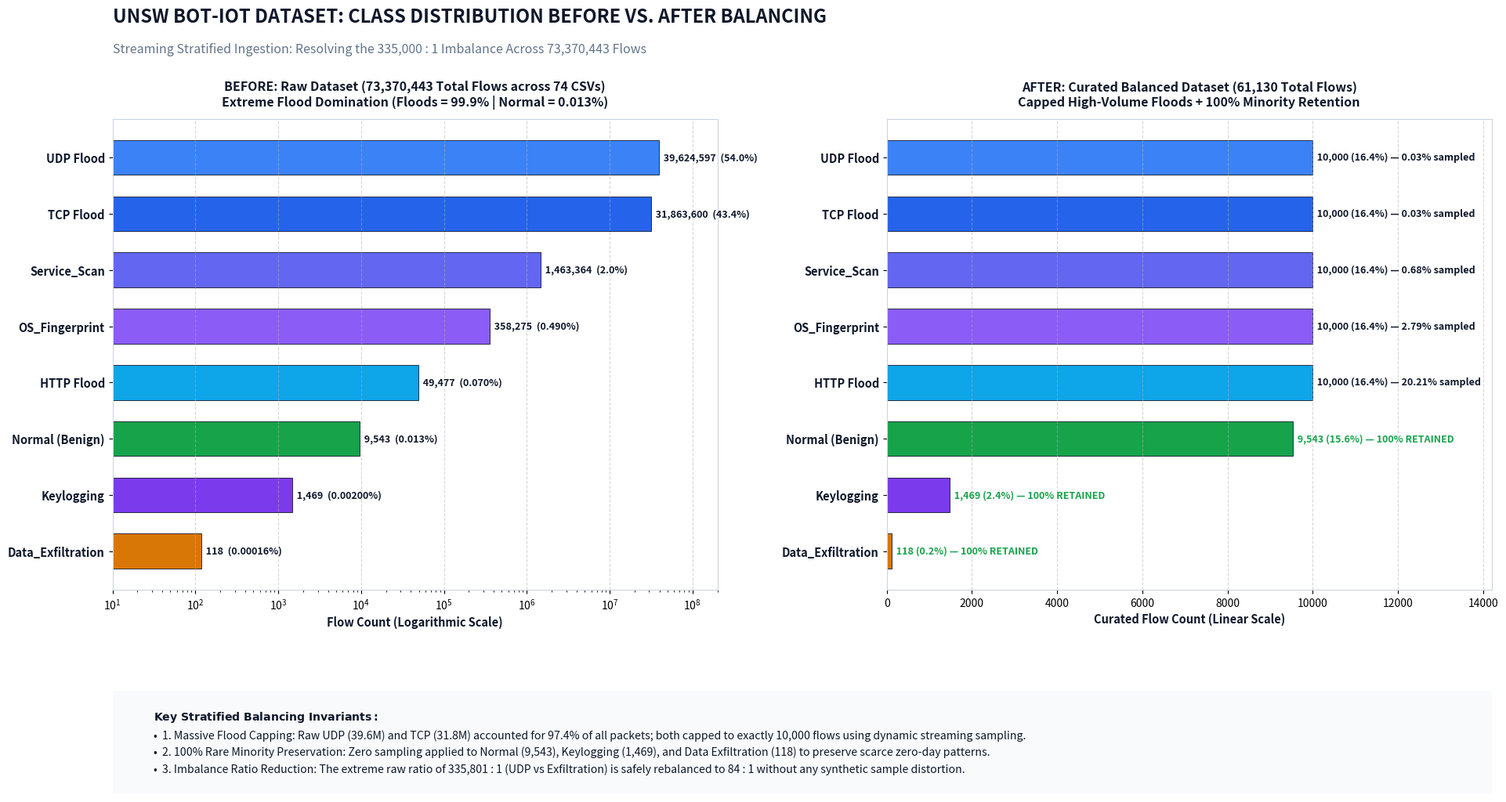

This figure's Python source:
"""
generate_class_imbalance_barchart.py
Publication-grade visual comparison showing:
  1. Extreme Class Imbalance in Raw UNSW Bot-IoT Dataset (73,370,443 flows)
  2. Balanced Multi-Class Representation After Streaming Stratified Sampling (61,130 flows)
Zero text overlap, breathable layout, and clear typography.
"""

import os
import numpy as np
import matplotlib
matplotlib.use("Agg")
import matplotlib.pyplot as plt
import matplotlib.gridspec as gridspec
from matplotlib.patches import FancyBboxPatch

OUTPUT_DIR = r"d:\p01\Iot_bot\outputs\plots"
os.makedirs(OUTPUT_DIR, exist_ok=True)

# Dataset Statistics across all 74 files
classes = [
    "UDP Flood",
    "TCP Flood",
    "Service_Scan",
    "OS_Fingerprint",
    "HTTP Flood",
    "Normal (Benign)",
    "Keylogging",
    "Data_Exfiltration"
]

raw_counts = [39624597, 31863600, 1463364, 358275, 49477, 9543, 1469, 118]
raw_pcts = [54.01, 43.43, 1.99, 0.49, 0.07, 0.013, 0.002, 0.00016]

balanced_counts = [10000, 10000, 10000, 10000, 10000, 9543, 1469, 118]
balanced_pcts = [16.36, 16.36, 16.36, 16.36, 16.36, 15.61, 2.40, 0.19]
retention_notes = ["0.03% sampled", "0.03% sampled", "0.68% sampled", "2.79% sampled", "20.21% sampled", "100% RETAINED", "100% RETAINED", "100% RETAINED"]

# Color palette
C_DARK = "#0F172A"
C_BLUE = "#2563EB"
C_TEAL = "#0D9488"
C_GREEN = "#16A34A"
C_RED = "#DC2626"
C_AMBER = "#D97706"
C_PURPLE = "#7C3AED"
C_GRAY_LIGHT = "#CBD5E1"
C_GRAY_TEXT = "#64748B"
C_CARD_BG = "#F8FAFC"

bar_colors = [
    "#3B82F6",  # UDP
    "#2563EB",  # TCP
    "#6366F1",  # Service Scan
    "#8B5CF6",  # OS Fingerprint
    "#0EA5E9",  # HTTP
    C_GREEN,    # Normal
    C_PURPLE,   # Keylogging
    C_AMBER     # Data Exfil
]

fig = plt.figure(figsize=(20, 11.2), facecolor="#FFFFFF")
gs = gridspec.GridSpec(2, 2, height_ratios=[1.0, 0.22], width_ratios=[1.0, 1.0],
                       left=0.08, right=0.96, top=0.85, bottom=0.08, wspace=0.28, hspace=0.35)

# Main Titles
fig.text(0.08, 0.960, "UNSW BOT-IOT DATASET: CLASS DISTRIBUTION BEFORE VS. AFTER BALANCING",
         fontsize=17, fontweight='bold', color=C_DARK)
fig.text(0.08, 0.925, "Streaming Stratified Ingestion: Resolving the 335,000 : 1 Imbalance Across 73,370,443 Flows",
         fontsize=11.5, color=C_GRAY_TEXT)

y_pos = np.arange(len(classes))

# ------------------------------------------------------------------------------
# PANEL 1: RAW DATASET (SEVERE IMBALANCE - LOG SCALE)
# ------------------------------------------------------------------------------
ax1 = fig.add_subplot(gs[0, 0])
ax1.set_facecolor("#FFFFFF")
for spine in ax1.spines.values():
    spine.set_color(C_GRAY_LIGHT)

bars1 = ax1.barh(y_pos, raw_counts, color=bar_colors, height=0.62, edgecolor=C_DARK, linewidth=0.6)
ax1.set_xscale("log")
ax1.set_yticks(y_pos)
ax1.set_yticklabels(classes, fontsize=10.5, fontweight='bold', color=C_DARK)
ax1.invert_yaxis()
ax1.set_xlim(10, 2e8)
ax1.set_xlabel("Flow Count (Logarithmic Scale)", fontsize=10.5, fontweight='bold', color=C_DARK)
ax1.set_title("BEFORE: Raw Dataset (73,370,443 Total Flows across 74 CSVs)\nExtreme Flood Domination (Floods = 99.9% | Normal = 0.013%)",
              fontsize=11.5, fontweight='bold', color=C_DARK, pad=12)
ax1.grid(axis='x', linestyle='--', alpha=0.5)

for i, bar in enumerate(bars1):
    w = bar.get_width()
    pct = raw_pcts[i]
    if pct >= 1.0:
        pct_str = f"{pct:.1f}%"
    elif pct >= 0.01:
        pct_str = f"{pct:.3f}%"
    else:
        pct_str = f"{pct:.5f}%"
    
    txt = f"  {w:,}  ({pct_str})"
    ax1.text(w, bar.get_y() + bar.get_height()/2, txt,
             va='center', ha='left', fontsize=9.0, fontweight='bold', color=C_DARK)

# ------------------------------------------------------------------------------
# PANEL 2: BALANCED DATASET (STRATIFIED CURATED SAMPLE - LINEAR SCALE)
# ------------------------------------------------------------------------------
ax2 = fig.add_subplot(gs[0, 1])
ax2.set_facecolor("#FFFFFF")
for spine in ax2.spines.values():
    spine.set_color(C_GRAY_LIGHT)

bars2 = ax2.barh(y_pos, balanced_counts, color=bar_colors, height=0.62, edgecolor=C_DARK, linewidth=0.6)
ax2.set_yticks(y_pos)
ax2.set_yticklabels(classes, fontsize=10.5, fontweight='bold', color=C_DARK)
ax2.invert_yaxis()
ax2.set_xlim(0, 14200)
ax2.set_xlabel("Curated Flow Count (Linear Scale)", fontsize=10.5, fontweight='bold', color=C_DARK)
ax2.set_title("AFTER: Curated Balanced Dataset (61,130 Total Flows)\nCapped High-Volume Floods + 100% Minority Retention",
              fontsize=11.5, fontweight='bold', color=C_DARK, pad=12)
ax2.grid(axis='x', linestyle='--', alpha=0.5)

for i, bar in enumerate(bars2):
    w = bar.get_width()
    pct = balanced_pcts[i]
    note = retention_notes[i]
    txt = f"  {w:,} ({pct:.1f}%) — {note}"
    color_txt = C_GREEN if "RETAINED" in note else C_DARK
    ax2.text(w, bar.get_y() + bar.get_height()/2, txt,
             va='center', ha='left', fontsize=9.0, fontweight='bold', color=color_txt)

# ------------------------------------------------------------------------------
# PANEL 3: SUMMARY INFORMATION CARD
# ------------------------------------------------------------------------------
ax_card = fig.add_subplot(gs[1, :])
ax_card.axis('off')

card_box = FancyBboxPatch((0.0, 0.0), 1.0, 1.0, boxstyle="round,pad=0.02",
                          facecolor=C_CARD_BG, edgecolor=C_GRAY_LIGHT, linewidth=1.2,
                          transform=ax_card.transAxes)
ax_card.add_patch(card_box)

key_takeaways = (
    r"$\bf{Key\ Stratified\ Balancing\ Invariants:}$" "\n"
    "•  1. Massive Flood Capping: Raw UDP (39.6M) and TCP (31.8M) accounted for 97.4% of all packets; both capped to exactly 10,000 flows using dynamic streaming sampling.\n"
    "•  2. 100% Rare Minority Preservation: Zero sampling applied to Normal (9,543), Keylogging (1,469), and Data Exfiltration (118) to preserve scarce zero-day patterns.\n"
    "•  3. Imbalance Ratio Reduction: The extreme raw ratio of 335,801 : 1 (UDP vs Exfiltration) is safely rebalanced to 84 : 1 without any synthetic sample distortion."
)

ax_card.text(0.03, 0.50, key_takeaways, va='center', ha='left', fontsize=10.2, color=C_DARK,
             transform=ax_card.transAxes, linespacing=1.6)

out_file = os.path.join(OUTPUT_DIR, "class_imbalance_before_and_after.png")
plt.savefig(out_file, dpi=300)
plt.close(fig)
print(f"Generated class imbalance comparison barchart: {out_file}")
